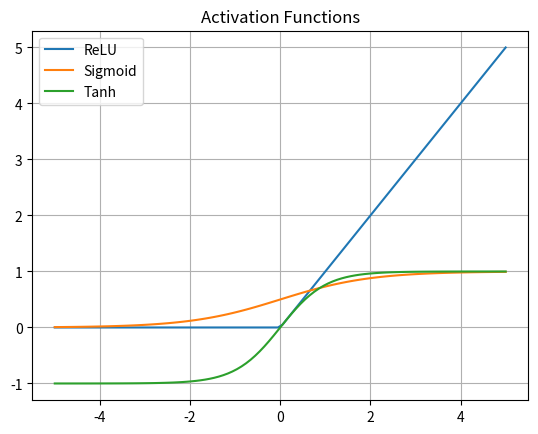

Source code (Python):
import numpy as np
import matplotlib.pyplot as plt

x = np.linspace(-5, 5, 100)

def relu(z):
    return np.maximum(0, z)

def sigmoid(z):
    return 1 / (1 + np.exp(-z))

def tanh(z):
    return np.tanh(z)

plt.plot(x, relu(x), label='ReLU')
plt.plot(x, sigmoid(x), label='Sigmoid')
plt.plot(x, tanh(x), label='Tanh')
plt.legend(); plt.grid(True); plt.title('Activation Functions')
plt.show()
